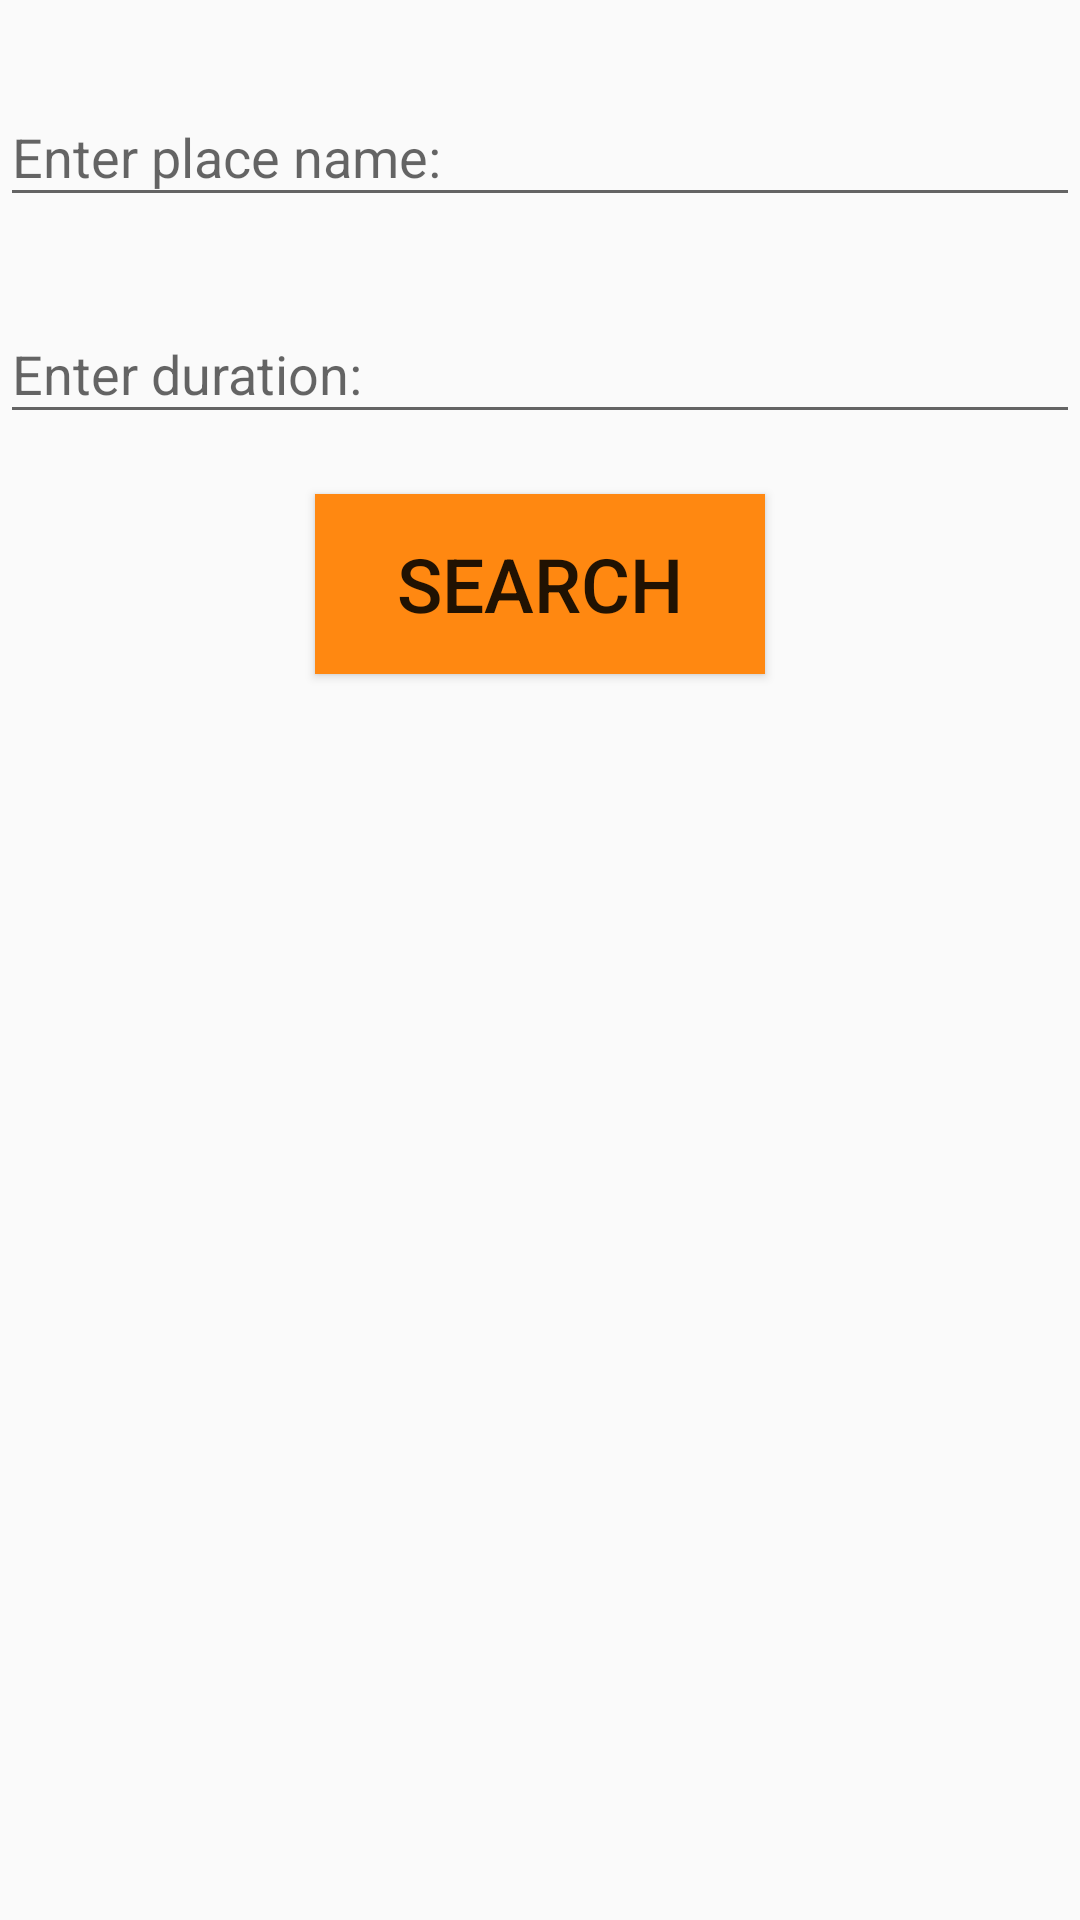

Produce the Android XML layout that renders to this screen, including the resource entries it uses.
<!-- AndroidManifest.xml: application theme AppTheme -->
<!-- res/layout/fragment_search_places.xml -->
<LinearLayout xmlns:android="http://schemas.android.com/apk/res/android"
    xmlns:tools="http://schemas.android.com/tools"
    android:layout_width="match_parent"
    android:layout_height="match_parent"
    android:orientation="vertical"
    tools:context="com.asterixsolution.ruia.vacanza.SearchPlaces">

    <android.support.design.widget.TextInputLayout
        android:layout_width="match_parent"
        android:layout_height="wrap_content"
        android:layout_marginTop="20dp">

        <EditText
            android:layout_width="match_parent"
            android:layout_height="wrap_content"
            android:hint="Enter place name: "/>
    </android.support.design.widget.TextInputLayout>

    <android.support.design.widget.TextInputLayout
        android:layout_width="match_parent"
        android:layout_height="wrap_content"
        android:layout_marginTop="20dp">

        <EditText
            android:layout_width="match_parent"
            android:layout_height="wrap_content"
            android:hint="Enter duration: " />
    </android.support.design.widget.TextInputLayout>

    <Button
        android:layout_width="150dp"
        android:layout_height="60dp"
        android:layout_marginTop="20dp"
        android:layout_gravity="center"
        android:text="Search"
        android:textSize="25sp"
        android:background="#ff8811"/>

</LinearLayout>
<!-- resources referenced by this layout -->
<resources>
  <style name="AppTheme" parent="Theme.AppCompat.Light.DarkActionBar">
          
          <item name="colorPrimary">@color/colorPrimary</item>
          <item name="colorPrimaryDark">@color/colorPrimaryDark</item>
          <item name="colorAccent">@color/colorAccent</item>
      </style>
  <color name="colorPrimary">#3F51B5</color>
  <color name="colorPrimaryDark">#0d25c1</color>
  <color name="colorAccent">#FF4081</color>
</resources>
